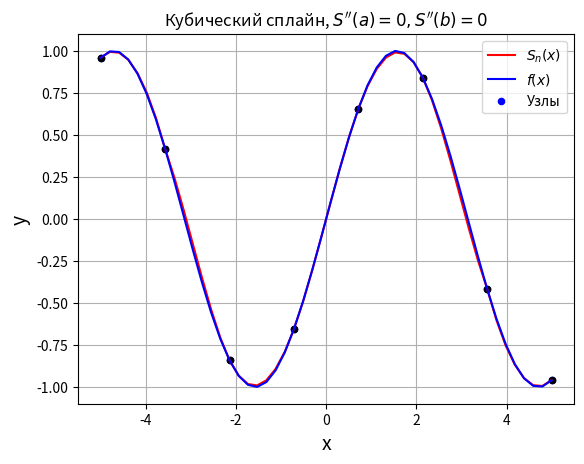
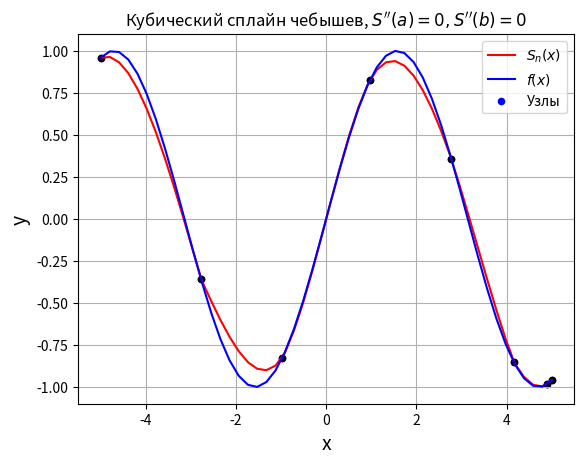
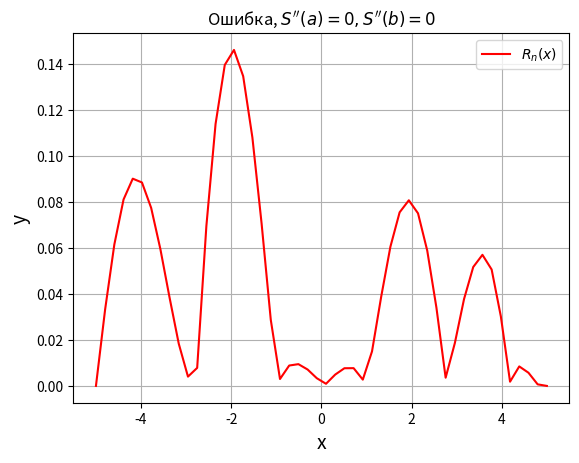

These charts were generated, in order, by the following Python code:
import numpy as np
import matplotlib.pyplot as plt
import random as rand
from scipy.interpolate import interp1d

def f(x):
    return np.sin(x)

def CreateX(a, b, n):
    X=np.array([])
    h=(b-a)/n
    for i in range(n+1):
        X=np.append(X, a+i*h)
    return(X)
def CreateH(X, n):
    H=np.array([])
    for i in range(n):
        H=np.append(H, X[i+1]-X[i])
    return H

def CreateSpline(x, y, c0, cN, H,N, a, b):
    A=np.zeros((N-1, N-1))
    B=np.array([])
    C=np.array([])
    A[0][0]=2*(H[0]+H[1])/6
    A[0][1]=H[1]/6
    for i in range(1, N-2):
        A[i][i-1]=H[i-1]/6
        A[i][i]=2*(H[i-1]+H[i])/6
        A[i][i+1]=H[i]/6
    A[N-2][N-3]=H[N-2]/6
    A[N-2][N-2]=2*(H[N-2]+H[N-1])/6
    for i in range(1, N):
        B=np.append(B, ((y[i+1]-y[i])/H[i])-((y[i]-y[i-1])/H[i-1]) )
    C=np.append(C, c0)
    C=np.append(C, np.linalg.solve(A,B))
    C=np.append(C, cN)
    return(C)

def Spline(t, X, fX, C, N):
    for i in range(N+1):
        if t==X[i]:
            return(fX[i])
    i=0
    if t>=X[0]:
        while not(t>X[i] and t<X[i+1]):
            i+=1
        h=X[i+1]-X[i]
        return fX[i]*(X[i+1]-t)/h + fX[i+1]*(t - X[i])/h + C[i]*((X[i+1] - t)**3 - h*h*(X[i+1] - t))/(6*h) + C[i+1]*((t-X[i])**3 - h*h*(t-X[i]))/(6*h)

def cheb(a, b, N):
     xcheb=[]
     xcheb.append(b)
     for i in range(N-1):
         xcheb.append((1/2)*((b-a)*np.cos(((2*i+1)*np.pi)/(2*(N)+2))+a+b))
     xcheb.append(a)
     xcheb.reverse()
     return (xcheb)

N=7
a=-5
b=5
c0=-np.sin(a)
cN=-np.sin(b)
#равномерное распределение
X=CreateX(a, b, N)
fX=f(X)
H=CreateH(X, N)
C=CreateSpline(X, fX, c0, cN, H, N, a , b)
xnew=np.linspace(a, b, 50)
fnew=f(xnew)
f1=interp1d(X, fX, kind=3)
S=[Spline(i, X, fX, C, N) for i in xnew]
Spline1=f1(xnew)
R=[abs(S[i]-Spline1[i]) for i in range(len(xnew))]
#распределение Чебышева
Xcheb=cheb(a, b, N)
print(Xcheb)
fCheb=f(Xcheb)
Hcheb=CreateH(Xcheb, N)
Ccheb=CreateSpline(Xcheb, fCheb, c0, cN, Hcheb, N, a , b)
Scheb=[Spline(i, Xcheb, fCheb, Ccheb, N) for i in xnew]
R=[abs(fnew[i]-Scheb[i]) for i in range(len(xnew))]




plt.figure(1)
plt.grid()
plt.xlabel('x', fontsize = 14)
plt.ylabel('y', fontsize = 14)
plt.plot(xnew,S, color='red', label=r'$S_{n}(x)$')
plt.plot(xnew,f(xnew), color='blue', label=r'$f(x)$')
plt.scatter(X,fX, color = 'blue', s=20, label = 'Узлы')
plt.legend()
plt.scatter(X,fX, color = 'black', s=20)
plt.title(r"Кубический сплайн, $S''(a)=0, S''(b)=0$")


plt.figure(2)
plt.grid()
plt.xlabel('x', fontsize = 14)
plt.ylabel('y', fontsize = 14)
plt.plot(xnew,Scheb, color='red', label=r'$S_{n}(x)$')
plt.plot(xnew,f(xnew), color='blue', label=r'$f(x)$')
plt.scatter(Xcheb,fCheb, color = 'blue', s=20, label = 'Узлы')
plt.legend()
plt.scatter(Xcheb,fCheb, color = 'black', s=20)
plt.title(r"Кубический сплайн чебышев, $S''(a)=0, S''(b)=0$")

plt.figure(3)
plt.grid()
plt.xlabel('x', fontsize = 14)
plt.ylabel('y', fontsize = 14)
plt.plot(xnew,R, color='red', label=r'$R_{n}(x)$')
plt.legend()
plt.title(r"Ошибка, $S''(a)=0, S''(b)=0$")
plt.show()
